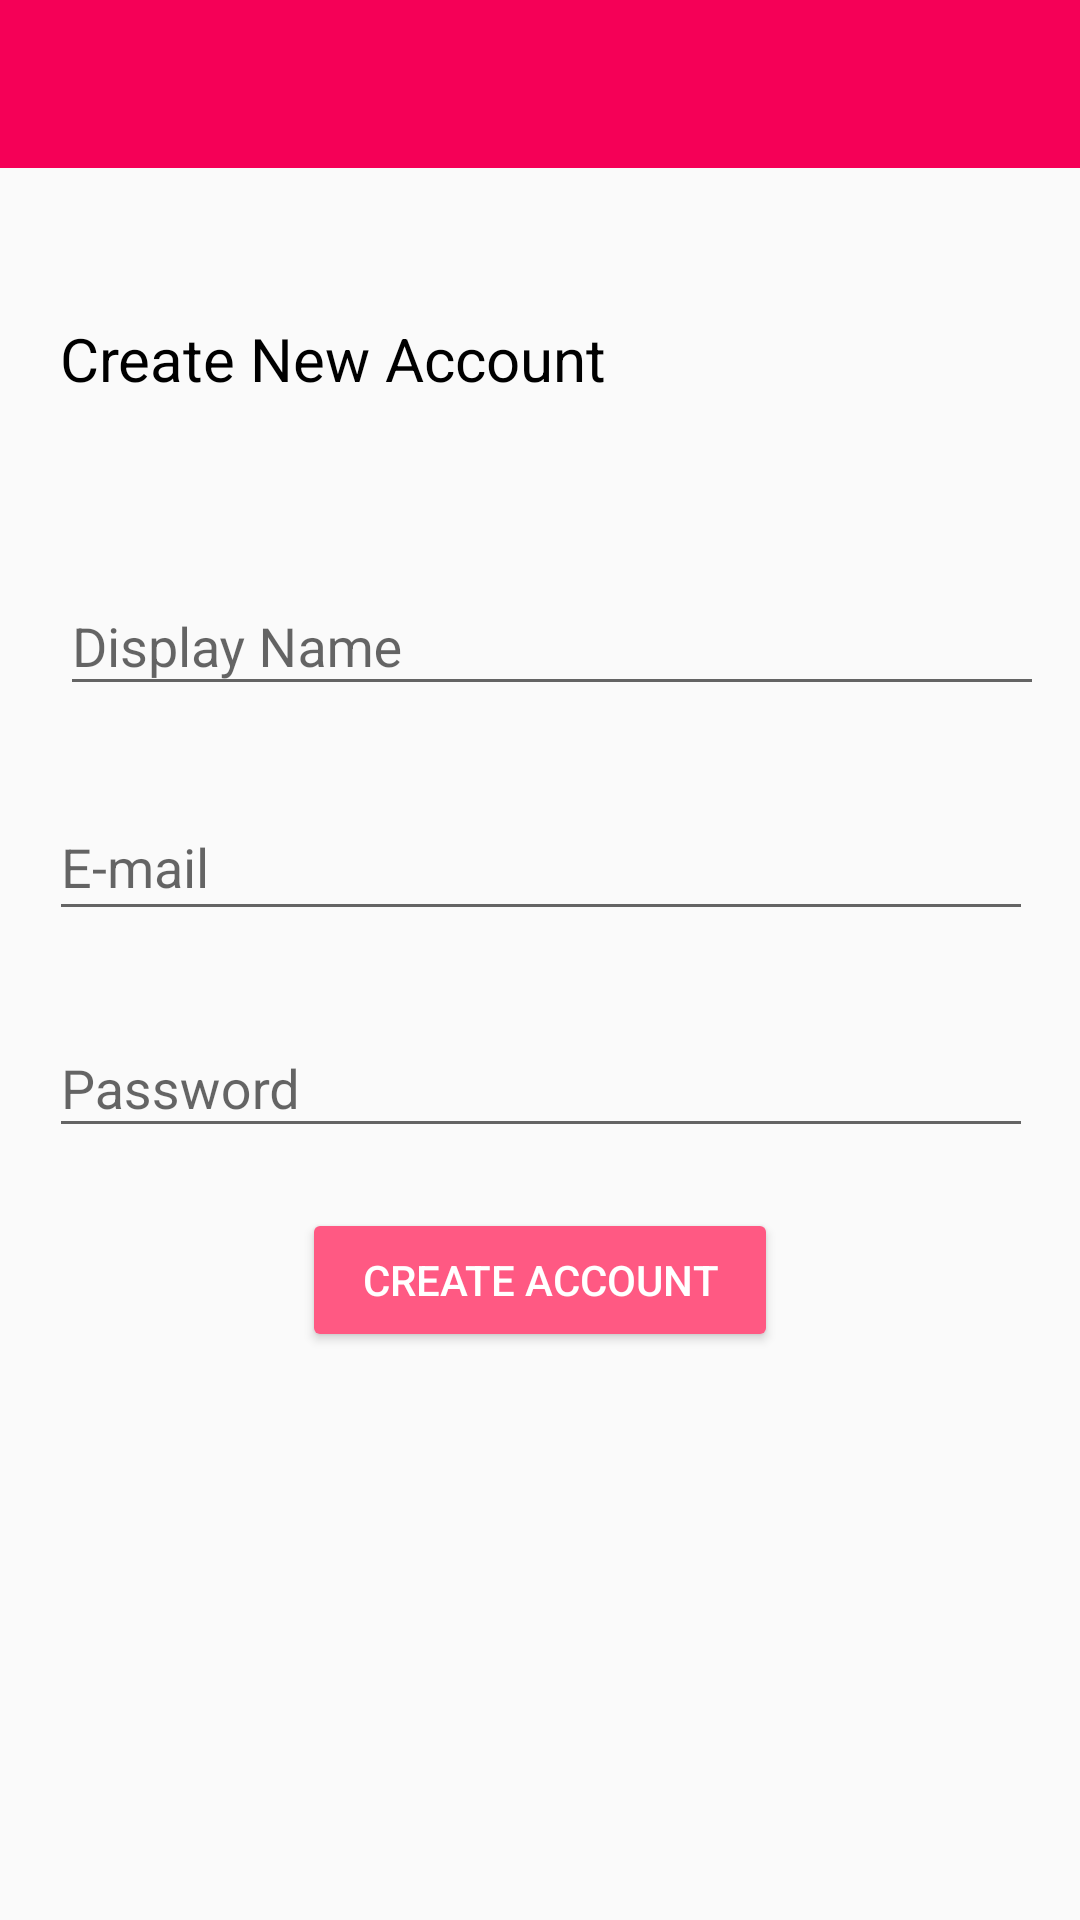

The Android layout XML behind this screen, and the referenced resources:
<!-- AndroidManifest.xml: application theme AppTheme -->
<!-- res/layout/activity_register.xml -->
<?xml version="1.0" encoding="utf-8"?>
<android.support.constraint.ConstraintLayout xmlns:android="http://schemas.android.com/apk/res/android"
    xmlns:app="http://schemas.android.com/apk/res-auto"
    xmlns:tools="http://schemas.android.com/tools"
    android:layout_width="match_parent"
    android:layout_height="match_parent"
    tools:context="com.project.sam.guguchat.RegisterActivity">

    <include
        android:id="@+id/register_toolbar"
        layout="@layout/app_bar_layout"
        android:layout_width="0dp"
        android:layout_height="wrap_content"
        tools:layout_editor_absoluteY="0dp"
        app:layout_constraintRight_toRightOf="parent"
        app:layout_constraintLeft_toLeftOf="parent"
        app:layout_constraintHorizontal_bias="0.0" />

    <android.support.design.widget.TextInputLayout
        android:id="@+id/reg_display_name"
        android:layout_width="368dp"
        android:layout_height="wrap_content"
        android:layout_marginLeft="20dp"
        android:layout_marginRight="20dp"
        android:layout_marginTop="50dp"
        app:layout_constraintTop_toBottomOf="@+id/textView2"
        tools:layout_editor_absoluteX="8dp">

        <EditText

            android:layout_width="match_parent"
            android:layout_height="wrap_content"
            android:layout_marginEnd="20dp"
            android:layout_marginStart="20dp"
            android:layout_marginTop="20dp"
            android:hint="@string/display_name" />
    </android.support.design.widget.TextInputLayout>

    <android.support.design.widget.TextInputLayout
        android:id="@+id/reg_email"
        android:layout_width="368dp"
        android:layout_height="wrap_content"
        android:layout_marginEnd="20dp"
        android:layout_marginLeft="20dp"
        android:layout_marginRight="8dp"
        android:layout_marginStart="20dp"
        android:layout_marginTop="20dp"
        app:layout_constraintLeft_toLeftOf="parent"
        app:layout_constraintRight_toRightOf="parent"
        app:layout_constraintTop_toBottomOf="@+id/reg_display_name"
        tools:ignore="RtlHardcoded">

        <EditText
            android:layout_width="match_parent"
            android:layout_height="44dp"
            android:layout_marginEnd="20dp"
            android:layout_marginStart="20dp"
            android:layout_marginTop="20dp"
            android:hint="@string/e_mail"
            android:inputType="textEmailAddress" />
    </android.support.design.widget.TextInputLayout>

    <Button
        android:id="@+id/reg_create_btn"
        android:layout_width="wrap_content"
        android:layout_height="wrap_content"
        android:layout_marginEnd="8dp"
        android:layout_marginLeft="8dp"
        android:layout_marginRight="8dp"
        android:layout_marginStart="8dp"
        android:layout_marginTop="20dp"
        android:backgroundTint="@color/colorAccent"
        android:paddingLeft="20dp"
        android:paddingRight="20dp"
        android:text="@string/create_account"
        android:textColor="@android:color/white"
        app:layout_constraintLeft_toLeftOf="parent"
        app:layout_constraintRight_toRightOf="parent"
        app:layout_constraintTop_toBottomOf="@+id/reg_password"
        tools:ignore="RtlHardcoded" />

    <android.support.design.widget.TextInputLayout
        android:layout_width="368dp"
        android:layout_height="wrap_content"
        android:layout_marginTop="20dp"
        app:layout_constraintTop_toBottomOf="@+id/reg_email"
        android:layout_marginLeft="8dp"
        app:layout_constraintLeft_toLeftOf="parent"
        android:layout_marginRight="8dp"
        app:layout_constraintRight_toRightOf="parent"
        android:id="@+id/reg_password"
        android:layout_marginStart="8dp"
        android:layout_marginEnd="8dp">

        <EditText
            android:layout_width="match_parent"
            android:layout_height="wrap_content"
            android:layout_marginEnd="20dp"
            android:layout_marginStart="20dp"
            android:layout_marginTop="20dp"
            android:hint="@string/password"
            android:inputType="textPassword" />
    </android.support.design.widget.TextInputLayout>

    <TextView
        android:id="@+id/textView2"
        android:layout_width="wrap_content"
        android:layout_height="wrap_content"
        android:layout_marginLeft="20dp"
        android:layout_marginStart="20dp"
        android:layout_marginTop="50dp"
        android:text="@string/create_new_account"
        android:textColor="@android:color/black"
        android:textSize="20sp"
        app:layout_constraintLeft_toLeftOf="parent"
        app:layout_constraintTop_toBottomOf="@+id/register_toolbar"
        tools:ignore="RtlHardcoded" />

</android.support.constraint.ConstraintLayout>
<!-- res/layout/app_bar_layout.xml (included above) -->
<?xml version="1.0" encoding="utf-8"?>
<android.support.v7.widget.Toolbar
    xmlns:android="http://schemas.android.com/apk/res/android"
    xmlns:app="http://schemas.android.com/apk/res-auto"
    android:id="@+id/main_app_bar"
    android:layout_width="match_parent"
    android:layout_height="wrap_content"
    android:background="@color/colorPrimary"
    android:theme="@style/ThemeOverlay.AppCompat.Dark.ActionBar"
    app:popupTheme ="@style/MainActionBar.Popup"
    app:layout_collapseMode="parallax"

    >

</android.support.v7.widget.Toolbar>
<!-- resources referenced by this layout -->
<resources>
  <color name="colorAccent">#ff5983</color>
  <color name="colorPrimary">#F50057</color>
  <string name="create_account">CREATE ACCOUNT</string>
  <string name="create_new_account">Create New Account</string>
  <string name="display_name">Display Name</string>
  <string name="e_mail">E-mail</string>
  <string name="password">Password</string>
  <style name="MainActionBar.Popup" parent="ThemeOverlay.AppCompat.Light">
  <item name="android:colorBackground">@color/colorpopup</item>
  <item name="android:textColor">@color/colorpopuptext</item>
  
  
  </style>
  <style name="AppTheme" parent="Theme.AppCompat.Light.NoActionBar">
          
          <item name="colorPrimary">@color/colorPrimary</item>
          <item name="colorPrimaryDark">@color/colorPrimaryDark</item>
          <item name="colorAccent">@color/colorAccent</item>
      </style>
  <color name="colorpopup">#FFFFFFFF</color>
  <color name="colorpopuptext">#0f0d0d</color>
  <color name="colorPrimaryDark">#bb002f</color>
</resources>
